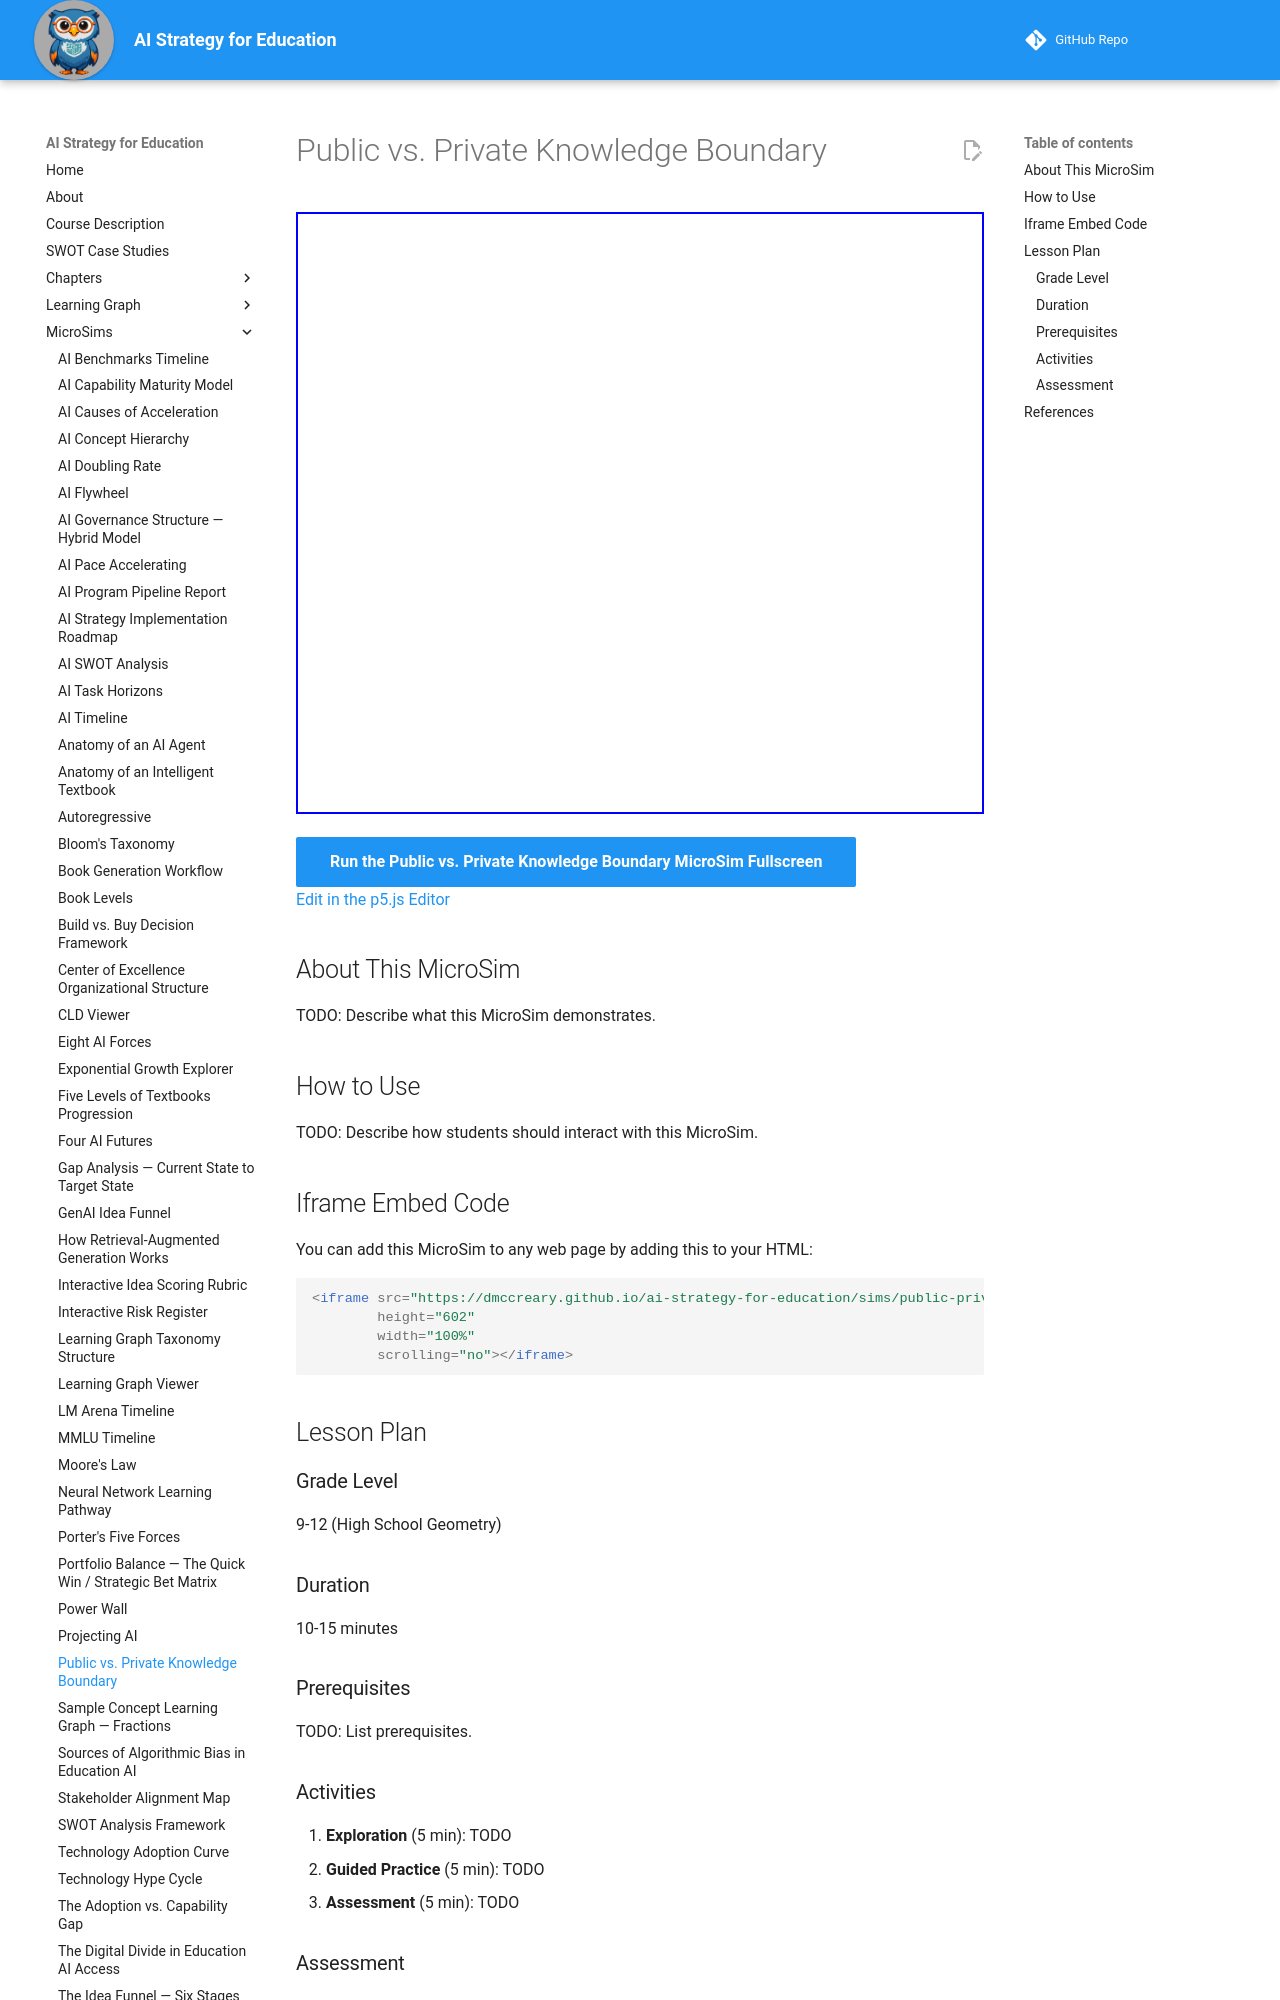

repository: dmccreary/ai-strategy-for-education · page: sims/public-private-knowledge-boundary/index.html · generator: mkdocs

---
title: Public vs. Private Knowledge Boundary
description: Interactive vis-network diagram of the boundary between public LLM knowledge and private institutional knowledge, and how RAG bridges the two.
image: /sims/public-private-knowledge-boundary/public-private-knowledge-boundary.png
og:image: /sims/public-private-knowledge-boundary/public-private-knowledge-boundary.png
twitter:image: /sims/public-private-knowledge-boundary/public-private-knowledge-boundary.png
social:
   cards: false
quality_score: 0
---

# Public vs. Private Knowledge Boundary

<iframe src="main.html" height="602" width="100%" scrolling="no"></iframe>

[Run the Public vs. Private Knowledge Boundary MicroSim Fullscreen](./main.html){ .md-button .md-button--primary }
<br/>
[Edit in the p5.js Editor](https://editor.p5js.org/)

## About This MicroSim

TODO: Describe what this MicroSim demonstrates.

## How to Use

TODO: Describe how students should interact with this MicroSim.
